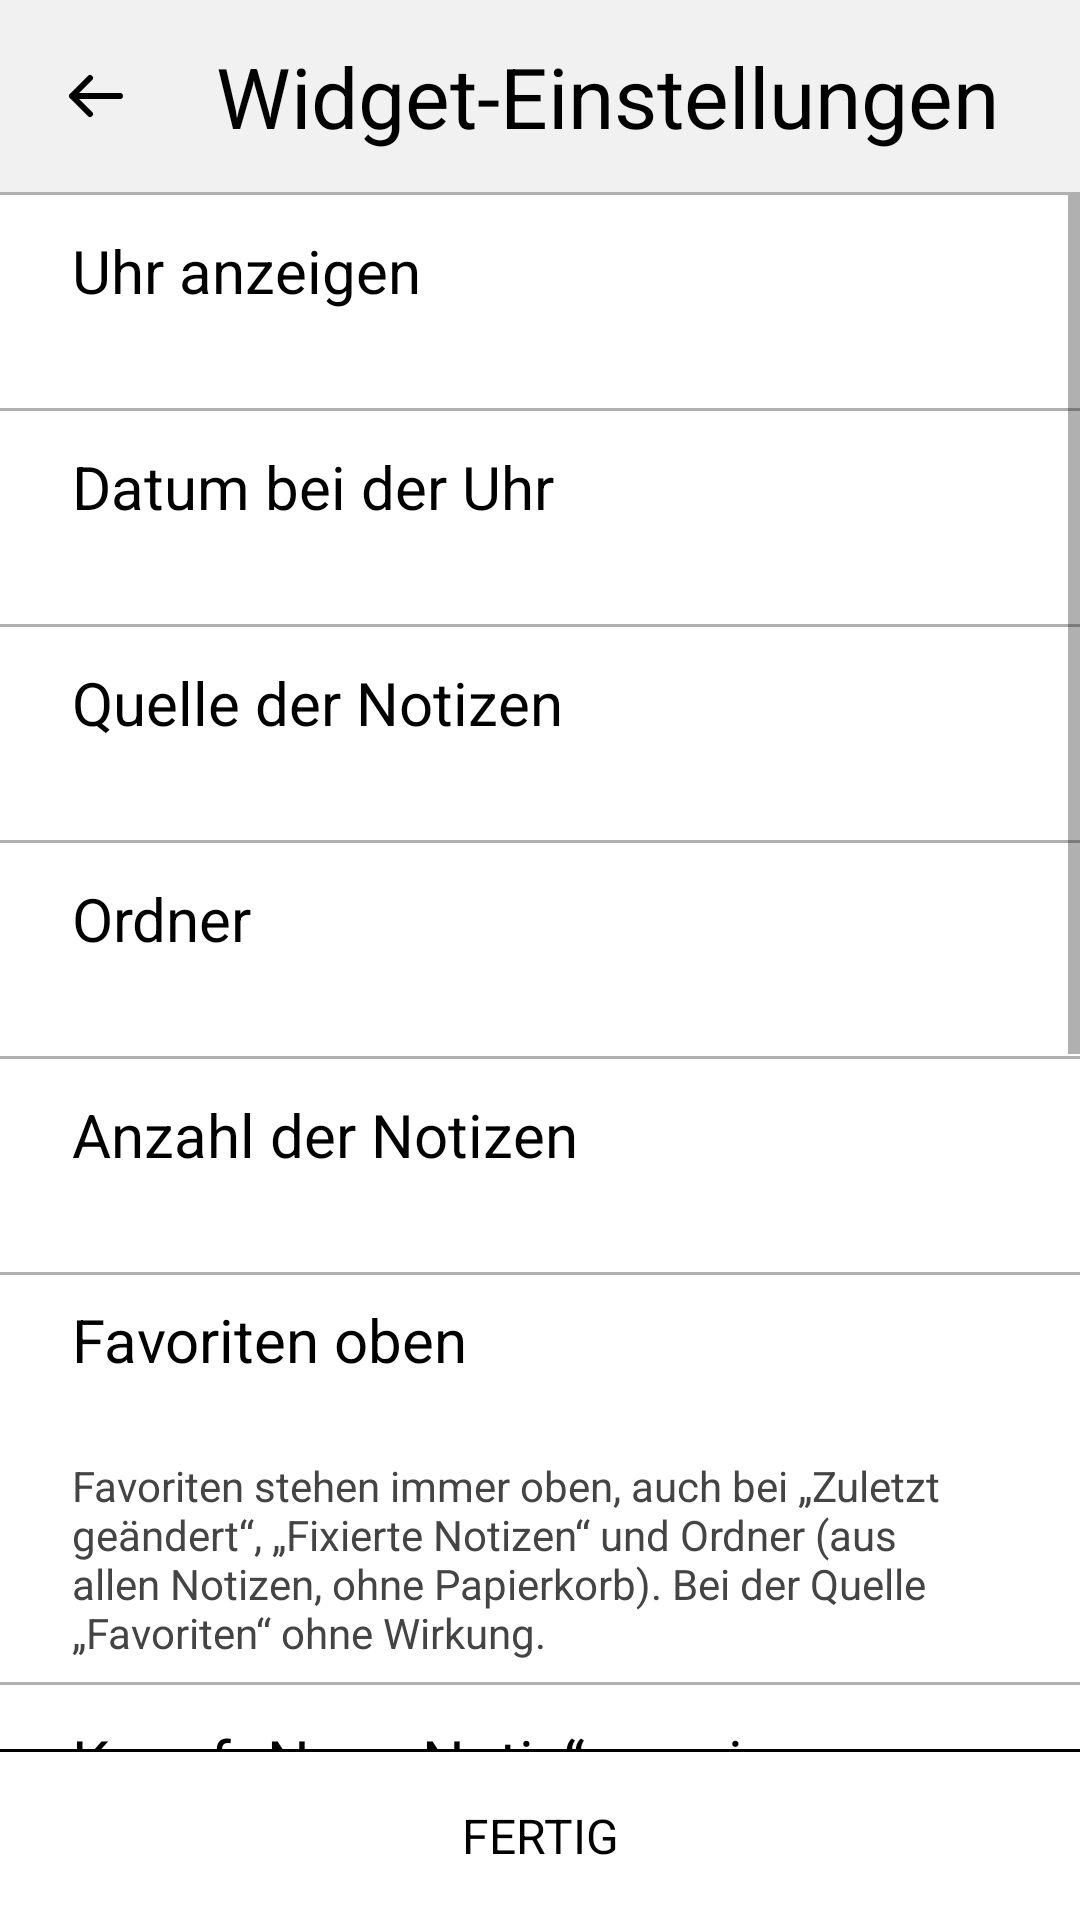

The Android layout XML behind this screen, and the referenced resources:
<!-- AndroidManifest.xml: application theme Theme.PaperNotes -->
<!-- res/layout/activity_widget_config.xml -->
<?xml version="1.0" encoding="utf-8"?>
<LinearLayout xmlns:android="http://schemas.android.com/apk/res/android"
    android:layout_width="match_parent"
    android:layout_height="match_parent"
    android:background="@color/white"
    android:orientation="vertical">

    <LinearLayout
        android:layout_width="match_parent"
        android:layout_height="64dp"
        android:background="@color/surface_gray"
        android:gravity="center_vertical"
        android:orientation="horizontal"
        android:paddingStart="8dp"
        android:paddingEnd="16dp">

        <ImageButton
            android:id="@+id/buttonBack"
            style="@style/Widget.PaperNotes.IconButton"
            android:contentDescription="@string/cancel"
            android:src="@drawable/ic_back" />

        <TextView
            android:layout_width="0dp"
            android:layout_height="wrap_content"
            android:layout_weight="1"
            android:ellipsize="end"
            android:maxLines="1"
            android:paddingStart="16dp"
            android:paddingEnd="8dp"
            android:text="@string/widget_config_title"
            android:textColor="@color/black"
            android:textSize="28sp" />
    </LinearLayout>

    <View
        android:layout_width="match_parent"
        android:layout_height="1dp"
        android:background="@color/line_gray" />

    <ScrollView
        android:layout_width="match_parent"
        android:layout_height="0dp"
        android:layout_weight="1">

        <LinearLayout
            android:layout_width="match_parent"
            android:layout_height="wrap_content"
            android:orientation="vertical">

    <LinearLayout
        android:id="@+id/rowClock"
        style="@style/Widget.PaperNotes.SettingsRow"
        android:background="@drawable/bg_list_row"
        android:clickable="true"
        android:focusable="true"
        android:orientation="vertical">

        <TextView
            style="@style/Widget.PaperNotes.SettingsLabel"
            android:text="@string/widget_config_clock" />

        <TextView
            android:id="@+id/rowClockValue"
            style="@style/Widget.PaperNotes.SettingsValue" />
    </LinearLayout>

    <LinearLayout
        android:id="@+id/rowDate"
        style="@style/Widget.PaperNotes.SettingsRow"
        android:background="@drawable/bg_list_row"
        android:clickable="true"
        android:focusable="true"
        android:orientation="vertical">

        <TextView
            style="@style/Widget.PaperNotes.SettingsLabel"
            android:text="@string/widget_config_date" />

        <TextView
            android:id="@+id/rowDateValue"
            style="@style/Widget.PaperNotes.SettingsValue" />
    </LinearLayout>

    <LinearLayout
        android:id="@+id/rowSource"
        style="@style/Widget.PaperNotes.SettingsRow"
        android:background="@drawable/bg_list_row"
        android:clickable="true"
        android:focusable="true"
        android:orientation="vertical">

        <TextView
            style="@style/Widget.PaperNotes.SettingsLabel"
            android:text="@string/widget_config_source" />

        <TextView
            android:id="@+id/rowSourceValue"
            style="@style/Widget.PaperNotes.SettingsValue" />
    </LinearLayout>

    <LinearLayout
        android:id="@+id/rowFolder"
        style="@style/Widget.PaperNotes.SettingsRow"
        android:background="@drawable/bg_list_row"
        android:clickable="true"
        android:focusable="true"
        android:orientation="vertical">

        <TextView
            style="@style/Widget.PaperNotes.SettingsLabel"
            android:text="@string/widget_config_folder" />

        <TextView
            android:id="@+id/rowFolderValue"
            style="@style/Widget.PaperNotes.SettingsValue" />
    </LinearLayout>

    <LinearLayout
        android:id="@+id/rowCount"
        style="@style/Widget.PaperNotes.SettingsRow"
        android:background="@drawable/bg_list_row"
        android:clickable="true"
        android:focusable="true"
        android:orientation="vertical">

        <TextView
            style="@style/Widget.PaperNotes.SettingsLabel"
            android:text="@string/widget_config_count" />

        <TextView
            android:id="@+id/rowCountValue"
            style="@style/Widget.PaperNotes.SettingsValue" />
    </LinearLayout>

    <LinearLayout
        android:id="@+id/rowFavoritesFirst"
        style="@style/Widget.PaperNotes.SettingsRow"
        android:background="@drawable/bg_list_row"
        android:clickable="true"
        android:focusable="true"
        android:orientation="vertical">

        <TextView
            style="@style/Widget.PaperNotes.SettingsLabel"
            android:text="@string/widget_config_favorites_first" />

        <TextView
            android:id="@+id/rowFavoritesFirstValue"
            style="@style/Widget.PaperNotes.SettingsValue" />

        <TextView
            style="@style/Widget.PaperNotes.SettingsValue"
            android:paddingTop="4dp"
            android:text="@string/widget_config_favorites_first_hint"
            android:textSize="14sp" />
    </LinearLayout>

    <LinearLayout
        android:id="@+id/rowNewButton"
        style="@style/Widget.PaperNotes.SettingsRow"
        android:background="@drawable/bg_list_row"
        android:clickable="true"
        android:focusable="true"
        android:orientation="vertical">

        <TextView
            style="@style/Widget.PaperNotes.SettingsLabel"
            android:text="@string/widget_config_new_button" />

        <TextView
            android:id="@+id/rowNewButtonValue"
            style="@style/Widget.PaperNotes.SettingsValue" />
    </LinearLayout>

    <LinearLayout
        android:id="@+id/rowTitle"
        style="@style/Widget.PaperNotes.SettingsRow"
        android:background="@drawable/bg_list_row"
        android:clickable="true"
        android:focusable="true"
        android:orientation="vertical">

        <TextView
            style="@style/Widget.PaperNotes.SettingsLabel"
            android:text="@string/widget_config_title_row" />

        <TextView
            android:id="@+id/rowTitleValue"
            style="@style/Widget.PaperNotes.SettingsValue" />
    </LinearLayout>

    <LinearLayout
        android:id="@+id/rowSync"
        style="@style/Widget.PaperNotes.SettingsRow"
        android:background="@drawable/bg_list_row"
        android:clickable="true"
        android:focusable="true"
        android:orientation="vertical">

        <TextView
            style="@style/Widget.PaperNotes.SettingsLabel"
            android:text="@string/sync_widget_option" />

        <TextView
            android:id="@+id/rowSyncValue"
            style="@style/Widget.PaperNotes.SettingsValue" />

        <TextView
            style="@style/Widget.PaperNotes.SettingsValue"
            android:paddingTop="4dp"
            android:text="@string/sync_widget_option_hint"
            android:textSize="14sp" />
    </LinearLayout>

    <LinearLayout
        android:id="@+id/rowBattery"
        style="@style/Widget.PaperNotes.SettingsRow"
        android:background="@drawable/bg_list_row"
        android:clickable="true"
        android:focusable="true"
        android:orientation="vertical">

        <TextView
            style="@style/Widget.PaperNotes.SettingsLabel"
            android:text="@string/widget_config_battery" />

        <TextView
            android:id="@+id/rowBatteryValue"
            style="@style/Widget.PaperNotes.SettingsValue" />
    </LinearLayout>

    <LinearLayout
        android:id="@+id/rowNotifications"
        style="@style/Widget.PaperNotes.SettingsRow"
        android:background="@drawable/bg_list_row"
        android:clickable="true"
        android:focusable="true"
        android:orientation="vertical">

        <TextView
            style="@style/Widget.PaperNotes.SettingsLabel"
            android:text="@string/widget_config_notifications" />

        <TextView
            android:id="@+id/rowNotificationsValue"
            style="@style/Widget.PaperNotes.SettingsValue" />

        <TextView
            android:id="@+id/rowNotificationsHint"
            style="@style/Widget.PaperNotes.SettingsValue"
            android:paddingTop="4dp"
            android:text="@string/widget_config_notifications_hint"
            android:textSize="14sp" />
    </LinearLayout>
        </LinearLayout>
    </ScrollView>

    <View
        android:layout_width="match_parent"
        android:layout_height="1dp"
        android:background="@color/black" />

    <TextView
        android:id="@+id/buttonDone"
        style="@style/Widget.PaperNotes.DialogButton"
        android:layout_width="match_parent"
        android:layout_height="56dp"
        android:layout_weight="0"
        android:text="@string/widget_config_done" />
</LinearLayout>
<!-- resources referenced by this layout -->
<resources>
  <color name="black">#FF000000</color>
  <color name="line_gray">#FFB0B0B0</color>
  <color name="surface_gray">#FFF1F1F1</color>
  <color name="white">#FFFFFFFF</color>
  <!-- drawable ic_back (drawable) -->
  <?xml version="1.0" encoding="utf-8"?>
  <vector xmlns:android="http://schemas.android.com/apk/res/android"
      android:width="24dp"
      android:height="24dp"
      android:viewportWidth="24"
      android:viewportHeight="24">
      <path
          android:pathData="M20,12 H4 M10,6 L4,12 L10,18"
          android:strokeColor="#FF000000"
          android:strokeWidth="2"
          android:strokeLineCap="round"
          android:strokeLineJoin="round" />
  </vector>
  <string name="cancel">Abbrechen</string>
  <string name="sync_widget_option">Sync-Status anzeigen</string>
  <string name="sync_widget_option_hint">Zeigt das Nextcloud-Symbol mit der Zahl ausstehender Änderungen in der Kopfzeile.</string>
  <string name="widget_config_battery">Batterie anzeigen</string>
  <string name="widget_config_clock">Uhr anzeigen</string>
  <string name="widget_config_count">Anzahl der Notizen</string>
  <string name="widget_config_date">Datum bei der Uhr</string>
  <string name="widget_config_done">Fertig</string>
  <string name="widget_config_favorites_first">Favoriten oben</string>
  <string name="widget_config_favorites_first_hint">Favoriten stehen immer oben, auch bei „Zuletzt geändert“, „Fixierte Notizen“ und Ordner (aus allen Notizen, ohne Papierkorb). Bei der Quelle „Favoriten“ ohne Wirkung.</string>
  <string name="widget_config_folder">Ordner</string>
  <string name="widget_config_new_button">Knopf „Neue Notiz“ anzeigen</string>
  <string name="widget_config_notifications">Benachrichtigungen zählen</string>
  <string name="widget_config_notifications_hint">Zeigt die Anzahl (Glocke). Dafür braucht die App den Zugriff auf Benachrichtigungen; es wird nur die Anzahl gezählt, nie der Inhalt.</string>
  <string name="widget_config_source">Quelle der Notizen</string>
  <string name="widget_config_title">Widget-Einstellungen</string>
  <string name="widget_config_title_row">Titelzeile „PaperNotes“ anzeigen</string>
  <style name="Widget.PaperNotes.IconButton" parent="">
          <item name="android:layout_width">48dp</item>
          <item name="android:layout_height">48dp</item>
          <item name="android:background">@drawable/bg_tool</item>
          <item name="android:tint">@color/icon_tint</item>
          <item name="android:scaleType">center</item>
          <item name="android:clickable">true</item>
          <item name="android:focusable">true</item>
      </style>
  <style name="Widget.PaperNotes.SettingsLabel" parent="">
          <item name="android:layout_width">wrap_content</item>
          <item name="android:layout_height">wrap_content</item>
          <item name="android:textColor">@color/text_tint</item>
          <item name="android:textSize">20sp</item>
      </style>
  <style name="Widget.PaperNotes.SettingsValue" parent="">
          <item name="android:layout_width">match_parent</item>
          <item name="android:layout_height">wrap_content</item>
          <item name="android:textColor">@color/text_secondary</item>
          <item name="android:textSize">16sp</item>
      </style>
  <style name="Theme.PaperNotes" parent="android:Theme.Material.Light.NoActionBar">
          <item name="android:windowBackground">@color/white</item>
          <item name="android:colorBackground">@color/white</item>
          <item name="android:textColorPrimary">@color/black</item>
          
          <item name="android:statusBarColor">@color/white</item>
          <item name="android:windowLightStatusBar">true</item>
          <item name="android:windowAnimationStyle">@null</item>
      </style>
  <color name="text_secondary">#FF444444</color>
</resources>
